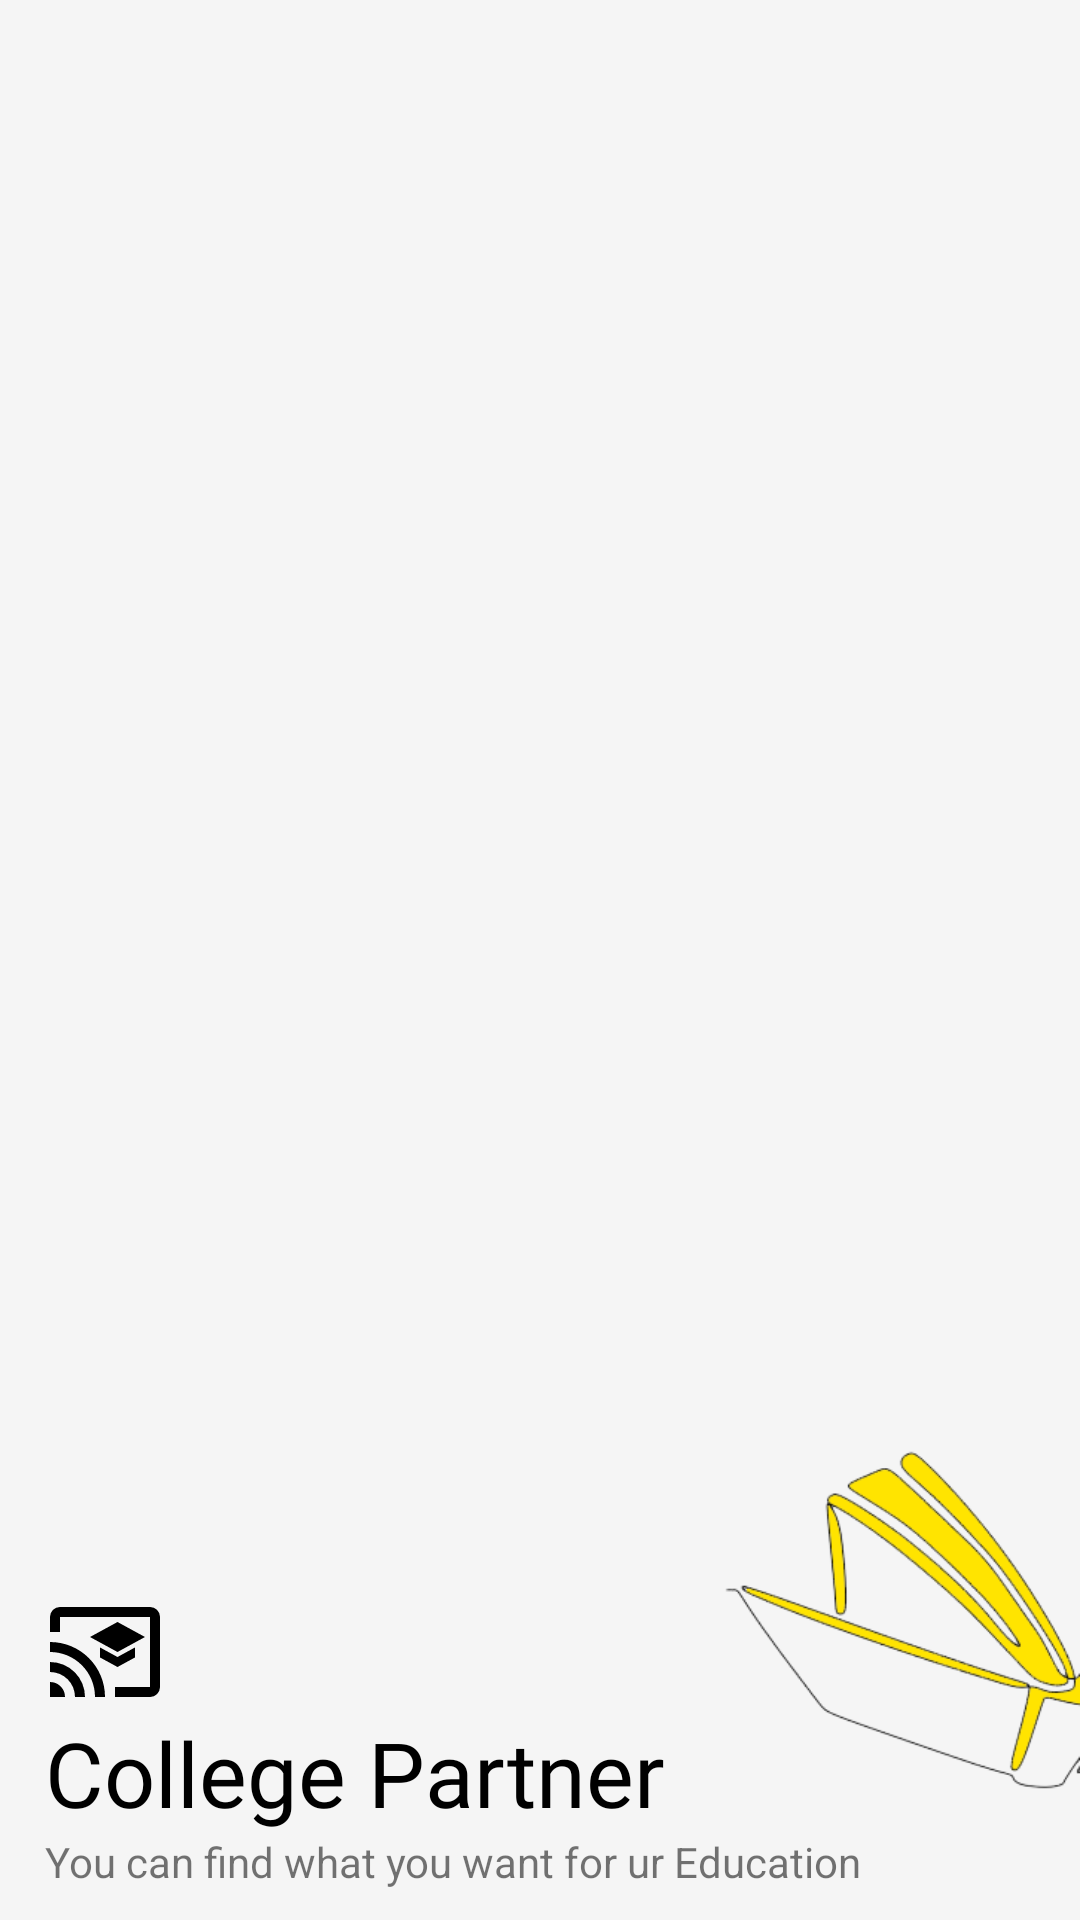

This screen was rendered from an Android layout file. Write that file and the resources it references.
<!-- AndroidManifest.xml: application theme AppTheme -->
<!-- res/layout/header_menu.xml -->
<?xml version="1.0" encoding="utf-8"?>
<RelativeLayout xmlns:android="http://schemas.android.com/apk/res/android"
    android:layout_width="match_parent"
    android:layout_height="200dp"
    android:paddingLeft="15dp"
    android:background="@color/lightWhite">

    <TextView
        android:id="@+id/header_slogan"
        android:layout_width="wrap_content"
        android:layout_height="wrap_content"
        android:text="@string/slogan"
        android:layout_alignParentBottom="true"
        android:layout_marginBottom="10dp"
        />

    <TextView
        android:id="@+id/appname"
        android:layout_width="wrap_content"
        android:layout_height="wrap_content"
        android:text="@string/logoname"
        android:fontFamily="@font/miltonkeynes"
        android:textSize="30dp"
        android:layout_above="@+id/header_slogan"

        android:textColor="@color/black"/>

    <ImageView
        android:layout_width="40dp"
        android:layout_height="40dp"
        android:src="@drawable/logo_icon"
        android:layout_above="@+id/appname"
        />

    <ImageView
        android:layout_width="120dp"
        android:layout_height="200dp"
        android:src="@drawable/header_book"
        android:layout_alignParentRight="true"
        android:layout_alignParentBottom="true"
        />

</RelativeLayout>
<!-- resources referenced by this layout -->
<resources>
  <color name="black">#000</color>
  <color name="lightWhite">#f5f5f5</color>
  <!-- drawable header_book: png bitmap (drawable, 30161 bytes) -->
  <!-- drawable logo_icon (drawable) -->
  <vector xmlns:android="http://schemas.android.com/apk/res/android"
      android:width="24dp"
      android:height="24dp"
      android:viewportWidth="24"
      android:viewportHeight="24">
    <path
        android:pathData="M21,3H3a2,2 0,0 0,-2 2v3h2V5h18v14h-7v2h7a2,2 0,0 0,2 -2V5a2,2 0,0 0,-2 -2M1,18v3h3a3,3 0,0 0,-3 -3m0,-4v2a5,5 0,0 1,5 5h2a7,7 0,0 0,-7 -7m0,-4v2a9,9 0,0 1,9 9h2c0,-6.08 -4.93,-11 -11,-11m10,1.09v2L14.5,15l3.5,-1.91v-2L14.5,13L11,11.09M14.5,6L9,9l5.5,3L20,9l-5.5,-3z"
        android:fillColor="#000000"/>
    <path
        android:pathData="M0,0h24v24h-24z"
        android:fillColor="#00000000"/>
  </vector>
  <string name="logoname">College Partner</string>
  <string name="slogan">You can find what you want for ur Education</string>
  <style name="AppTheme" parent="Theme.MaterialComponents.Light.NoActionBar.Bridge">
          
          <item name="colorPrimary">@color/colorPrimary</item>
          <item name="colorPrimaryDark">@color/colorPrimaryDark</item>
          <item name="colorAccent">@color/colorAccent</item>
          <item name="android:windowContentTransitions">true</item>
      </style>
  <color name="colorPrimary">#ffe400</color>
  <color name="colorPrimaryDark">#ffa600</color>
  <color name="colorAccent">#272727</color>
</resources>
